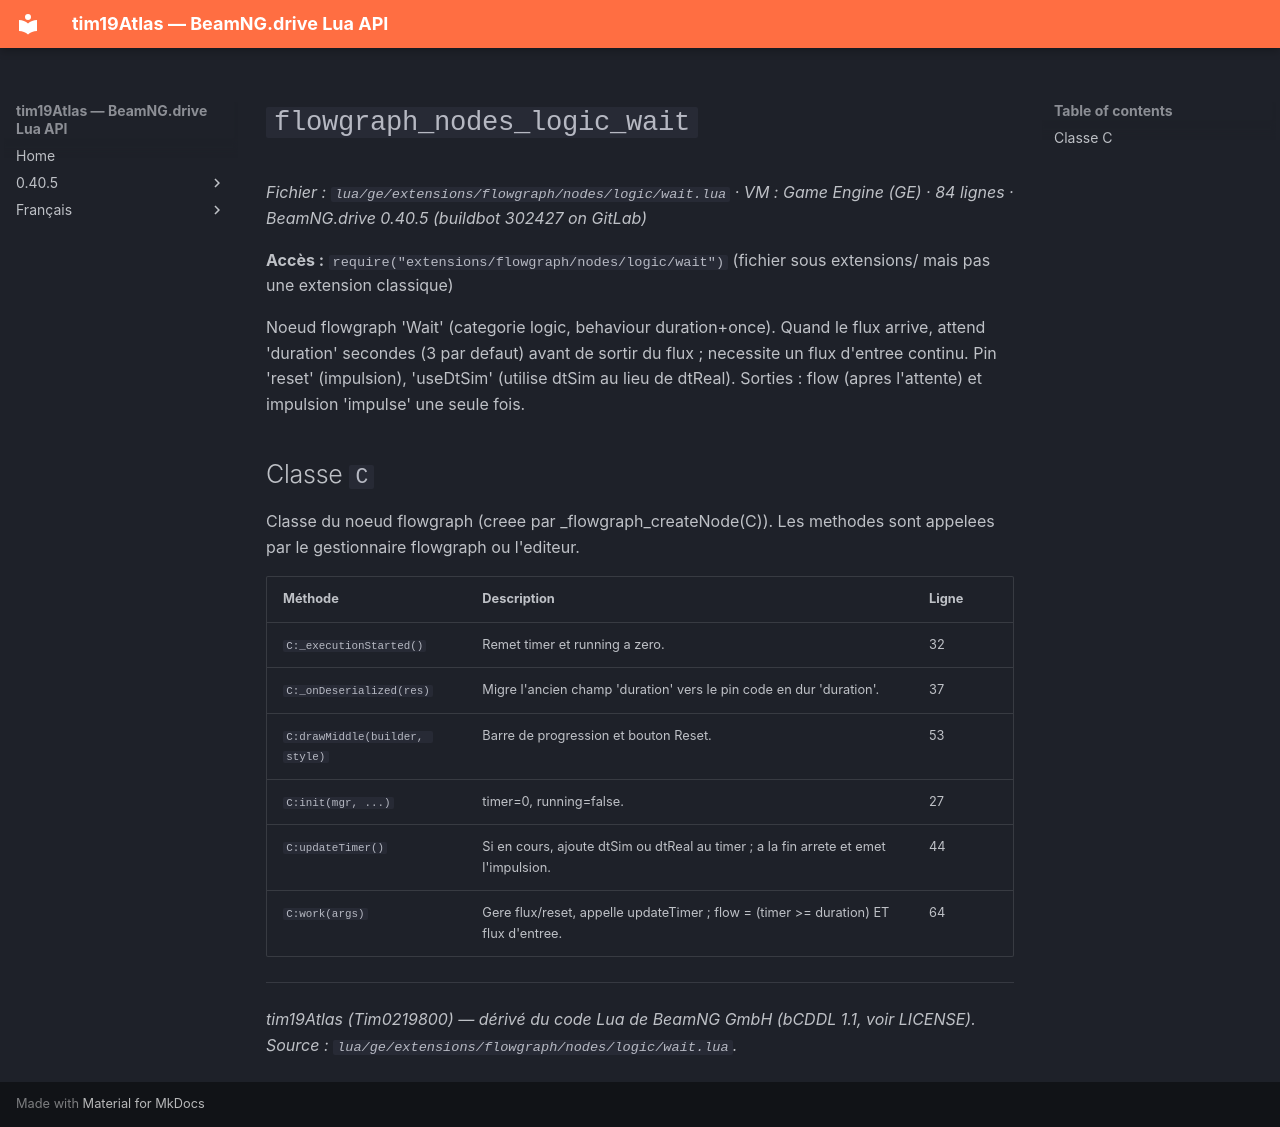

repository: Tim0219800/beamng-lua-atlas · page: fr/0.40.5/ge/extensions/flowgraph/nodes/logic/wait.html · generator: mkdocs

# `flowgraph_nodes_logic_wait`

*Fichier : `lua/ge/extensions/flowgraph/nodes/logic/wait.lua` · VM : Game Engine (GE) · 84 lignes · BeamNG.drive 0.40.5 (buildbot 302427 on GitLab)*

**Accès :** `require("extensions/flowgraph/nodes/logic/wait")` (fichier sous extensions/ mais pas une extension classique)

Noeud flowgraph 'Wait' (categorie logic, behaviour duration+once). Quand le flux arrive, attend 'duration' secondes (3 par defaut) avant de sortir du flux ; necessite un flux d'entree continu. Pin 'reset' (impulsion), 'useDtSim' (utilise dtSim au lieu de dtReal). Sorties : flow (apres l'attente) et impulsion 'impulse' une seule fois.

## Classe `C`

Classe du noeud flowgraph (creee par _flowgraph_createNode(C)). Les methodes sont appelees par le gestionnaire flowgraph ou l'editeur.

| Méthode | Description | Ligne |
|---|---|---|
| `C:_executionStarted()` | Remet timer et running a zero. | 32 |
| `C:_onDeserialized(res)` | Migre l'ancien champ 'duration' vers le pin code en dur 'duration'. | 37 |
| `C:drawMiddle(builder, style)` | Barre de progression et bouton Reset. | 53 |
| `C:init(mgr, ...)` | timer=0, running=false. | 27 |
| `C:updateTimer()` | Si en cours, ajoute dtSim ou dtReal au timer ; a la fin arrete et emet l'impulsion. | 44 |
| `C:work(args)` | Gere flux/reset, appelle updateTimer ; flow = (timer >= duration) ET flux d'entree. | 64 |

---
*tim19Atlas (Tim0219800) — dérivé du code Lua de BeamNG GmbH (bCDDL 1.1, voir LICENSE). Source : `lua/ge/extensions/flowgraph/nodes/logic/wait.lua`.*
